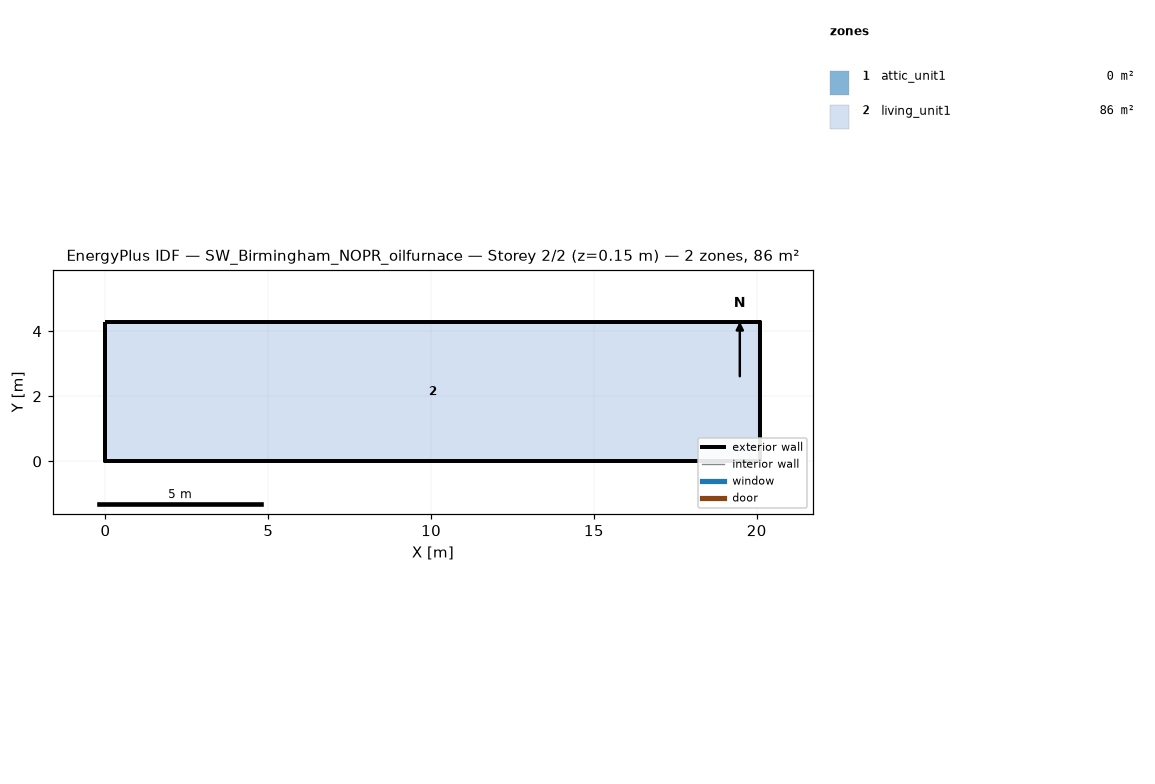
=== STOREY PLAN SPEC (per zone: floor XY polygon, exterior-wall plan segments, windows/doors) ===
zone 1: attic_unit1  (0.0 m²)
  exterior wall: (20.11, 0.00) – (20.11, 4.27) – (20.11, 2.13)  [6.4 m]
  exterior wall: (0.00, 4.27) – (0.00, 0.00) – (0.00, 2.13)  [6.4 m]
zone 2: living_unit1  (85.9 m²)
  floor: (0.00, 0.00) (0.00, 4.27) (20.11, 4.27) (20.11, 0.00)
  exterior wall: (0.00, 0.00) – (20.11, 0.00)  [20.1 m]
  exterior wall: (20.11, 0.00) – (20.11, 4.27)  [4.3 m]
  exterior wall: (20.11, 4.27) – (0.00, 4.27)  [20.1 m]
  exterior wall: (0.00, 4.27) – (0.00, 0.00)  [4.3 m]

=== DERIVED (storey summary) ===
Building: SW_Birmingham_NOPR_oilfurnace
Storey: 2 of 2  (floor level z = 0.15 m)
Storey gross floor area: 85.9 m²
Zones on this storey: 2
  - attic_unit1: floor 0.0 m²; exterior wall 12.8 m (1.3 m²); WWR 0.0%
  - living_unit1: floor 85.9 m²; exterior wall 48.8 m (111.5 m²); WWR 0.0%
Zone adjacency: (none detected)